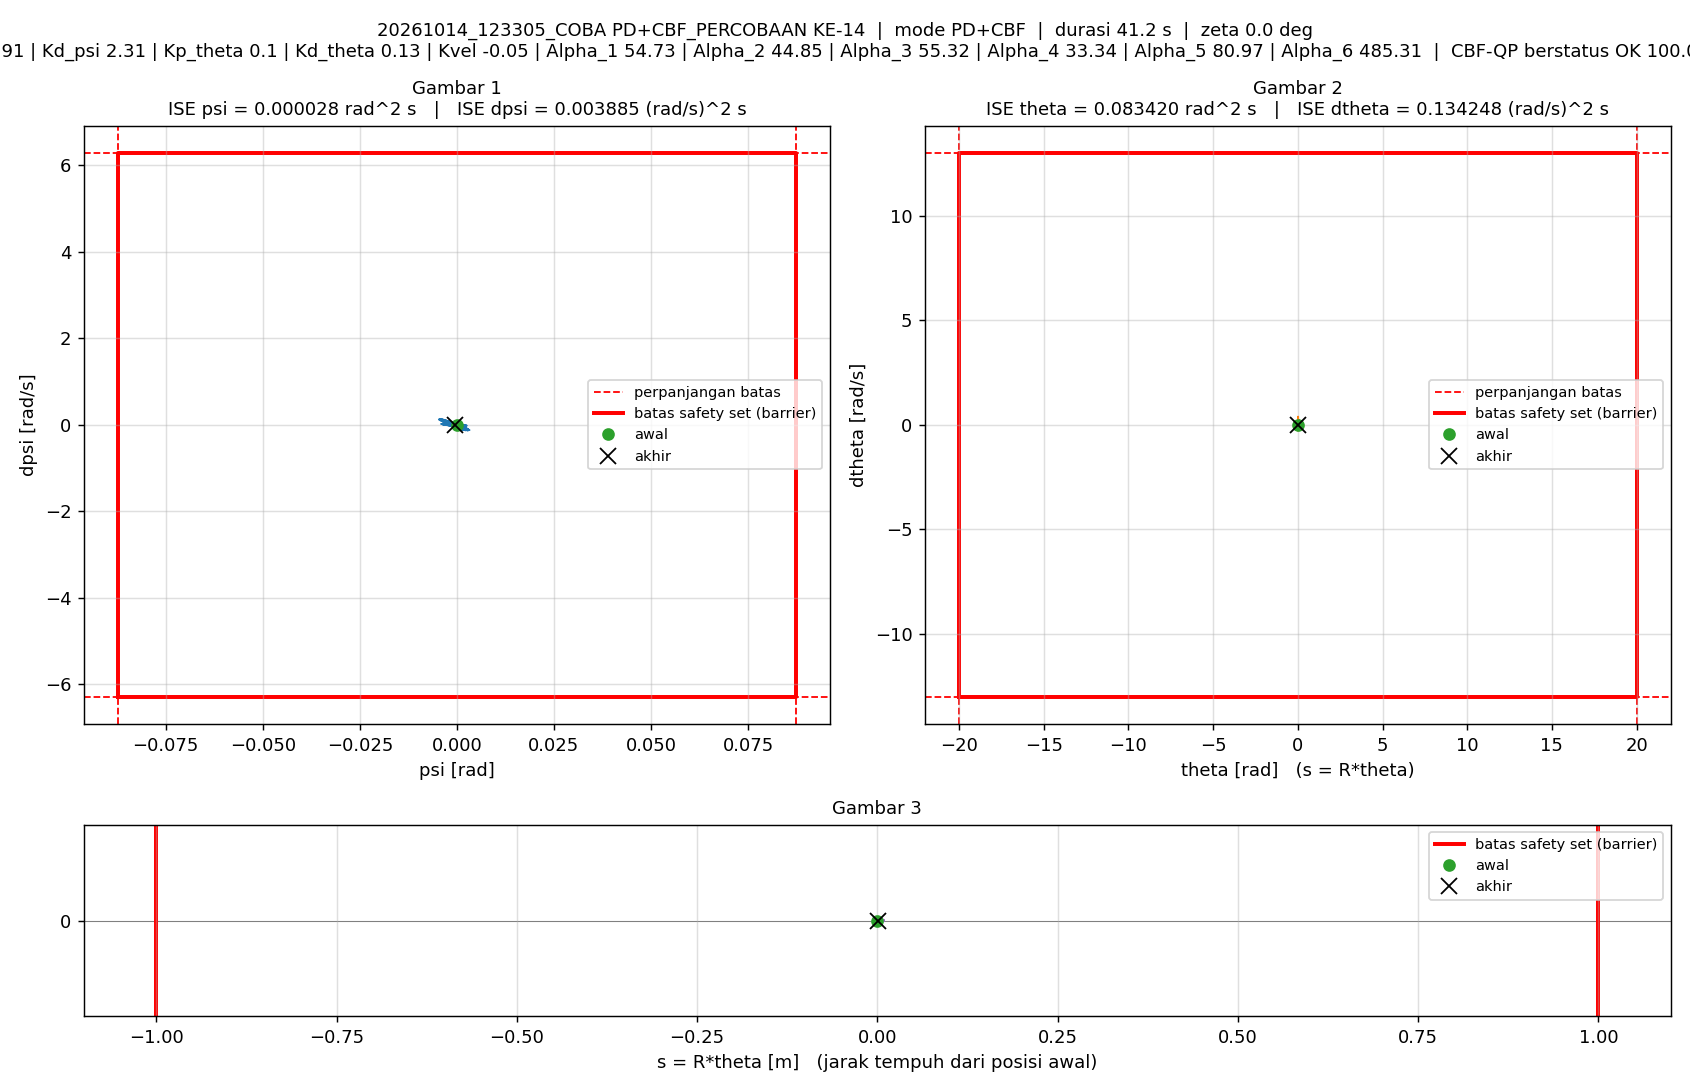

The table this chart was drawn from, first rows:
t_s, theta_rad, dtheta_rad_s, psi_rad, dpsi_rad_s, error_theta, error_dtheta, error_psi, error_dpsi, u_PD_Nm, u_Nm, status_cbf, dorong_N, ISE_theta, ISE_dtheta, ISE_psi, ISE_dpsi, Kp_psi, Kd_psi, Kp_theta, Kd_theta, Kvel, Alpha_1, Alpha_2
0.005, 0, 0, -1.5560297e-07, 0, 0, 0, 1.5560297e-07, 0, -1.6976284e-06, -1.6976284e-06, AMAN, 0, 0, 0, 1.2106142e-16, 0, 10.91, 2.31, 0.1, 0.13, -0.05, 54.73, 44.85
0.01, 2.4188519e-05, 0.007193, -1.7088248e-05, -0.003474, -2.4188519e-05, -0.007193, 1.7088248e-05, 0.003474, -0.007274, -0.007274, AMAN, 0, 2.9254224e-12, 2.5871537e-07, 1.4601622e-12, 6.0351805e-08, 10.91, 2.31, 0.1, 0.13, -0.05, 54.73, 44.85
0.015, 7.1095296e-05, 0.01176, -4.2920451e-05, -0.00544, -7.1095296e-05, -0.01176, 4.2920451e-05, 0.00544, -0.0115, -0.0115, AMAN, 0, 2.8198128e-11, 9.5004473e-07, 1.0670988e-11, 2.0830524e-07, 10.91, 2.31, 0.1, 0.13, -0.05, 54.73, 44.85
0.02, 0.0001149, 0.007448, -6.2130362e-05, -0.002134, -0.0001149, -0.007448, 6.2130362e-05, 0.002134, -0.004628, -0.004628, AMAN, 0, 9.4198591e-11, 1.2274208e-06, 2.9971897e-11, 2.3107973e-07, 10.91, 2.31, 0.1, 0.13, -0.05, 54.73, 44.85
0.025, 0.0001204, -0.002605, -5.7035883e-05, 0.003611, -0.0001204, 0.002605, 5.7035883e-05, -0.003611, 0.007392, 0.007392, AMAN, 0, 1.6670671e-10, 1.2613624e-06, 4.6237357e-11, 2.9627002e-07, 10.91, 2.31, 0.1, 0.13, -0.05, 54.73, 44.85
0.03, 0.0001218, 0.001014, -1.8782228e-05, 0.009135, -0.0001218, -0.001014, 1.8782228e-05, -0.009135, 0.02104, 0.02104, AMAN, 0, 2.4093388e-10, 1.266503e-06, 4.8001217e-11, 7.1355245e-07, 10.91, 2.31, 0.1, 0.13, -0.05, 54.73, 44.85
0.035, 0.0001805, 0.0154, 1.3762268e-05, 0.001278, -0.0001805, -0.0154, -1.3762268e-05, -0.001278, 0.005123, 0.005123, AMAN, 0, 4.0379464e-10, 2.4528688e-06, 4.8948217e-11, 7.2171862e-07, 10.91, 2.31, 0.1, 0.13, -0.05, 54.73, 44.85
0.04, 0.0003827, 0.04891, -3.8143186e-06, -0.01497, -0.0003827, -0.04891, 3.8143186e-06, 0.01497, -0.02822, -0.02822, AMAN, 0, 1.1359865e-09, 1.4413252e-05, 4.9020962e-11, 1.841921e-06, 10.91, 2.31, 0.1, 0.13, -0.05, 54.73, 44.85
0.045, 0.0006814, 0.06339, -7.9067231e-05, -0.01874, -0.0006814, -0.06339, 7.9067231e-05, 0.01874, -0.03585, -0.03585, AMAN, 0, 3.4573969e-09, 3.4501591e-05, 8.0279097e-11, 3.5985594e-06, 10.91, 2.31, 0.1, 0.13, -0.05, 54.73, 44.85
0.05, 0.0008447, 0.03152, -0.0001821, -0.002535, -0.0008447, -0.03152, 0.0001821, 0.002535, -0.00366, -0.00366, AMAN, 0, 7.0246171e-09, 3.9470465e-05, 2.4605397e-10, 3.6306955e-06, 10.91, 2.31, 0.1, 0.13, -0.05, 54.73, 44.85
0.055, 0.0007843, -0.01235, -0.0002233, 0.01672, -0.0007843, 0.01235, 0.0002233, -0.01672, 0.03466, 0.03466, AMAN, 0, 1.0100222e-08, 4.023264e-05, 4.9546455e-10, 5.0282786e-06, 10.91, 2.31, 0.1, 0.13, -0.05, 54.73, 44.85
0.06, 0.000733, -0.007774, -0.0001331, 0.02002, -0.000733, 0.007774, 0.0001331, -0.02002, 0.04385, 0.04385, AMAN, 0, 1.278691e-08, 4.0534815e-05, 5.8409983e-10, 7.0319062e-06, 10.91, 2.31, 0.1, 0.13, -0.05, 54.73, 44.85
0.065, 0.0009634, 0.04515, 2.4023651e-06, -0.004997, -0.0009634, -0.04515, -2.4023651e-06, 0.004997, -0.005551, -0.005551, AMAN, 0, 1.7427586e-08, 5.0727579e-05, 5.8412869e-10, 7.1567556e-06, 10.91, 2.31, 0.1, 0.13, -0.05, 54.73, 44.85
0.07, 0.001546, 0.1135, 4.4884229e-05, -0.03273, -0.001546, -0.1135, -4.4884229e-05, 0.03273, -0.06022, -0.06022, AMAN, 0, 2.937499e-08, 0.0001152, 5.9420166e-10, 1.2514576e-05, 10.91, 2.31, 0.1, 0.13, -0.05, 54.73, 44.85
0.075, 0.002068, 0.1068, -0.0001513, -0.03535, -0.002068, -0.1068, 0.0001513, 0.03535, -0.06922, -0.06922, AMAN, 0, 5.0759979e-08, 0.0001722, 7.086374e-10, 1.8763627e-05, 10.91, 2.31, 0.1, 0.13, -0.05, 54.73, 44.85
0.08, 0.002138, 0.02961, -0.000452, 0.001053, -0.002138, -0.02961, 0.000452, -0.001053, 0.001566, 0.001566, AMAN, 0, 7.3624091e-08, 0.0001766, 1.7299332e-09, 1.8769173e-05, 10.91, 2.31, 0.1, 0.13, -0.05, 54.73, 44.85
0.085, 0.001691, -0.06431, -0.0006447, 0.03967, -0.001691, 0.06431, 0.0006447, -0.03967, 0.07642, 0.07642, AMAN, 0, 8.7919781e-08, 0.0001972, 3.8082369e-09, 2.6638629e-05, 10.91, 2.31, 0.1, 0.13, -0.05, 54.73, 44.85
0.09, 0.00141, -0.05601, -0.0004319, 0.03918, -0.00141, 0.05601, 0.0004319, -0.03918, 0.07866, 0.07866, AMAN, 0, 9.7866146e-08, 0.0002129, 4.7410935e-09, 3.431447e-05, 10.91, 2.31, 0.1, 0.13, -0.05, 54.73, 44.85
0.095, 0.001902, 0.05959, 6.0795835e-05, -0.003575, -0.001902, -0.05959, -6.0795835e-05, 0.003575, 0.0003427, 0.0003427, AMAN, 0, 1.1596001e-07, 0.0002307, 4.7595742e-09, 3.4378358e-05, 10.91, 2.31, 0.1, 0.13, -0.05, 54.73, 44.85
0.1, 0.002987, 0.1739, 0.0003406, -0.05247, -0.002987, -0.1739, -0.0003406, 0.05247, -0.09458, -0.09458, AMAN, 0, 1.6058076e-07, 0.000382, 5.3396374e-09, 4.8143137e-05, 10.91, 2.31, 0.1, 0.13, -0.05, 54.73, 44.85
0.105, 0.003862, 0.1755, 6.1461786e-05, -0.0584, -0.003862, -0.1755, -6.1461786e-05, 0.0584, -0.111, -0.111, AMAN, 0, 2.3515557e-07, 0.0005359, 5.3585252e-09, 6.5196327e-05, 10.91, 2.31, 0.1, 0.13, -0.05, 54.73, 44.85
0.11, 0.003768, 0.04695, -0.0006573, -0.005574, -0.003768, -0.04695, 0.0006573, 0.005574, -0.01357, -0.01357, AMAN, 0, 3.0615004e-07, 0.000547, 7.5190259e-09, 6.5351689e-05, 10.91, 2.31, 0.1, 0.13, -0.05, 54.73, 44.85
0.115, 0.002854, -0.1011, -0.001193, 0.06037, -0.002854, 0.1011, 0.001193, -0.06037, 0.1136, 0.1136, AMAN, 0, 3.4686635e-07, 0.0005981, 1.4629633e-08, 8.35722e-05, 10.91, 2.31, 0.1, 0.13, -0.05, 54.73, 44.85
0.12, 0.002229, -0.1155, -0.0009514, 0.06553, -0.002229, 0.1155, 0.0009514, -0.06553, 0.1262, 0.1262, AMAN, 0, 3.7171181e-07, 0.0006647, 1.9155826e-08, 0.000105, 10.91, 2.31, 0.1, 0.13, -0.05, 54.73, 44.85
0.125, 0.002973, 0.05251, -7.312686e-06, -0.001331, -0.002973, -0.05251, 7.312686e-06, 0.001331, 0.003969, 0.003969, AMAN, 0, 4.1590382e-07, 0.0006785, 1.9156093e-08, 0.0001051, 10.91, 2.31, 0.1, 0.13, -0.05, 54.73, 44.85
0.13, 0.004763, 0.2412, 0.0007319, -0.07318, -0.004763, -0.2412, -0.0007319, 0.07318, -0.1292, -0.1292, AMAN, 0, 5.2931478e-07, 0.0009694, 2.1834616e-08, 0.0001318, 10.91, 2.31, 0.1, 0.13, -0.05, 54.73, 44.85
0.135, 0.006046, 0.2521, 0.0003971, -0.07819, -0.006046, -0.2521, -0.0003971, 0.07819, -0.1429, -0.1429, AMAN, 0, 7.1211094e-07, 0.001287, 2.2623161e-08, 0.0001624, 10.91, 2.31, 0.1, 0.13, -0.05, 54.73, 44.85
0.14, 0.005733, 0.07832, -0.0008221, -0.00367, -0.005733, -0.07832, 0.0008221, 0.00367, -0.006691, -0.006691, AMAN, 0, 8.7645877e-07, 0.001318, 2.6002044e-08, 0.0001625, 10.91, 2.31, 0.1, 0.13, -0.05, 54.73, 44.85
0.145, 0.004369, -0.1158, -0.001771, 0.07733, -0.004369, 0.1158, 0.001771, -0.07733, 0.1447, 0.1447, AMAN, 0, 9.719117e-07, 0.001385, 4.1677425e-08, 0.0001924, 10.91, 2.31, 0.1, 0.13, -0.05, 54.73, 44.85
0.15, 0.003718, -0.1233, -0.001447, 0.07302, -0.003718, 0.1233, 0.001447, -0.07302, 0.1372, 0.1372, AMAN, 0, 1.0410406e-06, 0.001461, 5.2143941e-08, 0.000219, 10.91, 2.31, 0.1, 0.13, -0.05, 54.73, 44.85
0.155, 0.005086, 0.09314, 2.5179942e-06, -0.01055, -0.005086, -0.09314, -2.5179942e-06, 0.01055, -0.01173, -0.01173, AMAN, 0, 1.1703996e-06, 0.001504, 5.2143973e-08, 0.0002196, 10.91, 2.31, 0.1, 0.13, -0.05, 54.73, 44.85
0.16, 0.007471, 0.298, 0.001013, -0.09131, -0.007471, -0.298, -0.001013, 0.09131, -0.1604, -0.1604, AMAN, 0, 1.4495035e-06, 0.001948, 5.727372e-08, 0.0002613, 10.91, 2.31, 0.1, 0.13, -0.05, 54.73, 44.85
0.165, 0.008829, 0.2918, 0.0004637, -0.08469, -0.008829, -0.2918, -0.0004637, 0.08469, -0.1518, -0.1518, AMAN, 0, 1.8392913e-06, 0.002374, 5.8348889e-08, 0.0002971, 10.91, 2.31, 0.1, 0.13, -0.05, 54.73, 44.85
0.17, 0.00805, 0.07267, -0.001276, 0.003362, -0.00805, -0.07267, 0.001276, -0.003362, 0.004098, 0.004098, AMAN, 0, 2.1632943e-06, 0.0024, 6.6490602e-08, 0.0002972, 10.91, 2.31, 0.1, 0.13, -0.05, 54.73, 44.85
0.175, 0.006266, -0.132, -0.002539, 0.08813, -0.006266, 0.132, 0.002539, -0.08813, 0.1594, 0.1594, AMAN, 0, 2.3595964e-06, 0.002487, 9.8711348e-08, 0.000336, 10.91, 2.31, 0.1, 0.13, -0.05, 54.73, 44.85
0.18, 0.005732, -0.1172, -0.002038, 0.08106, -0.005732, 0.1172, 0.002038, -0.08106, 0.1504, 0.1504, AMAN, 0, 2.5238523e-06, 0.002556, 1.1948314e-07, 0.0003689, 10.91, 2.31, 0.1, 0.13, -0.05, 54.73, 44.85
0.185, 0.007618, 0.1218, -0.0001596, -0.01279, -0.007618, -0.1218, 0.0001596, 0.01279, -0.01469, -0.01469, AMAN, 0, 2.8140021e-06, 0.00263, 1.1961042e-07, 0.0003697, 10.91, 2.31, 0.1, 0.13, -0.05, 54.73, 44.85
0.19, 0.01062, 0.3484, 0.001226, -0.1016, -0.01062, -0.3484, -0.001226, 0.1016, -0.1751, -0.1751, AMAN, 0, 3.3780964e-06, 0.003237, 1.2712081e-07, 0.0004213, 10.91, 2.31, 0.1, 0.13, -0.05, 54.73, 44.85
0.195, 0.01216, 0.3319, 0.0005662, -0.09672, -0.01216, -0.3319, -0.0005662, 0.09672, -0.1729, -0.1729, AMAN, 0, 4.1174879e-06, 0.003788, 1.287235e-07, 0.0004681, 10.91, 2.31, 0.1, 0.13, -0.05, 54.73, 44.85
0.2, 0.01094, 0.07042, -0.00171, 0.004958, -0.01094, -0.07042, 0.00171, -0.004958, 0.003049, 0.003049, AMAN, 0, 4.7156316e-06, 0.003813, 1.4333717e-07, 0.0004682, 10.91, 2.31, 0.1, 0.13, -0.05, 54.73, 44.85
0.205, 0.008413, -0.1838, -0.003488, 0.1087, -0.008413, 0.1838, 0.003488, -0.1087, 0.19, 0.19, AMAN, 0, 5.069496e-06, 0.003982, 2.0417192e-07, 0.0005273, 10.91, 2.31, 0.1, 0.13, -0.05, 54.73, 44.85
0.21, 0.007513, -0.1815, -0.002917, 0.1102, -0.007513, 0.1815, 0.002917, -0.1102, 0.1999, 0.1999, AMAN, 0, 5.3516953e-06, 0.004146, 2.4671378e-07, 0.0005881, 10.91, 2.31, 0.1, 0.13, -0.05, 54.73, 44.85
0.215, 0.009872, 0.1055, -0.000294, -0.0006352, -0.009872, -0.1055, 0.000294, 0.0006352, 0.01003, 0.01003, AMAN, 0, 5.8389374e-06, 0.004202, 2.4714594e-07, 0.0005881, 10.91, 2.31, 0.1, 0.13, -0.05, 54.73, 44.85
0.22, 0.01372, 0.3751, 0.001868, -0.117, -0.01372, -0.3751, -0.001868, 0.117, -0.1998, -0.1998, AMAN, 0, 6.7800987e-06, 0.004906, 2.6458383e-07, 0.0006565, 10.91, 2.31, 0.1, 0.13, -0.05, 54.73, 44.85
0.225, 0.01573, 0.3804, 0.001387, -0.1212, -0.01573, -0.3804, -0.001387, 0.1212, -0.2138, -0.2138, AMAN, 0, 8.0167549e-06, 0.005629, 2.7419909e-07, 0.00073, 10.91, 2.31, 0.1, 0.13, -0.05, 54.73, 44.85
0.23, 0.01403, 0.08605, -0.001588, -0.005923, -0.01403, -0.08605, 0.001588, 0.005923, -0.01842, -0.01842, AMAN, 0, 9.0009561e-06, 0.005666, 2.8681412e-07, 0.0007301, 10.91, 2.31, 0.1, 0.13, -0.05, 54.73, 44.85
0.235, 0.01061, -0.2264, -0.004155, 0.1188, -0.01061, 0.2264, 0.004155, -0.1188, 0.2008, 0.2008, AMAN, 0, 9.5640558e-06, 0.005922, 3.7311577e-07, 0.0008008, 10.91, 2.31, 0.1, 0.13, -0.05, 54.73, 44.85
0.24, 0.009111, -0.2578, -0.003796, 0.1323, -0.009111, 0.2578, 0.003796, -0.1323, 0.2316, 0.2316, AMAN, 0, 9.9790672e-06, 0.006255, 4.4516892e-07, 0.0008883, 10.91, 2.31, 0.1, 0.13, -0.05, 54.73, 44.85
0.245, 0.01147, 0.02118, -0.0006733, 0.01791, -0.01147, -0.02118, 0.0006733, -0.01791, 0.03793, 0.03793, AMAN, 0, 1.0636412e-05, 0.006257, 4.4743541e-07, 0.0008899, 10.91, 2.31, 0.1, 0.13, -0.05, 54.73, 44.85
0.25, 0.0158, 0.3439, 0.002286, -0.1125, -0.0158, -0.3439, -0.002286, 0.1125, -0.1886, -0.1886, AMAN, 0, 1.1884687e-05, 0.006848, 4.7356326e-07, 0.0009531, 10.91, 2.31, 0.1, 0.13, -0.05, 54.73, 44.85
0.255, 0.01825, 0.3946, 0.002253, -0.1294, -0.01825, -0.3946, -0.002253, 0.1294, -0.2212, -0.2212, AMAN, 0, 1.3550229e-05, 0.007627, 4.9894097e-07, 0.001037, 10.91, 2.31, 0.1, 0.13, -0.05, 54.73, 44.85
0.26, 0.01655, 0.1136, -0.0009103, -0.0256, -0.01655, -0.1136, 0.0009103, 0.0256, -0.05264, -0.05264, AMAN, 0, 1.4920238e-05, 0.007691, 5.030839e-07, 0.00104, 10.91, 2.31, 0.1, 0.13, -0.05, 54.73, 44.85
0.265, 0.01281, -0.2048, -0.004005, 0.1058, -0.01281, 0.2048, 0.004005, -0.1058, 0.1753, 0.1753, AMAN, 0, 1.5740135e-05, 0.007901, 5.8326534e-07, 0.001096, 10.91, 2.31, 0.1, 0.13, -0.05, 54.73, 44.85
0.27, 0.01067, -0.2864, -0.004258, 0.1356, -0.01067, 0.2864, 0.004258, -0.1356, 0.2306, 0.2306, AMAN, 0, 1.6308922e-05, 0.008311, 6.739106e-07, 0.001188, 10.91, 2.31, 0.1, 0.13, -0.05, 54.73, 44.85
0.275, 0.01272, -0.03941, -0.00113, 0.03683, -0.01272, 0.03941, 0.00113, -0.03683, 0.06889, 0.06889, AMAN, 0, 1.7118225e-05, 0.008319, 6.8029086e-07, 0.001195, 10.91, 2.31, 0.1, 0.13, -0.05, 54.73, 44.85
0.28, 0.01711, 0.2854, 0.002275, -0.09178, -0.01711, -0.2854, -0.002275, 0.09178, -0.1484, -0.1484, AMAN, 0, 1.858127e-05, 0.008726, 7.0616977e-07, 0.001237, 10.91, 2.31, 0.1, 0.13, -0.05, 54.73, 44.85
0.285, 0.01995, 0.3747, 0.002841, -0.1339, -0.01995, -0.3747, -0.002841, 0.1339, -0.2275, -0.2275, AMAN, 0, 2.0571412e-05, 0.009428, 7.4652083e-07, 0.001327, 10.91, 2.31, 0.1, 0.13, -0.05, 54.73, 44.85
0.29, 0.01861, 0.1629, -0.0001376, -0.04356, -0.01861, -0.1629, 0.0001376, 0.04356, -0.07908, -0.07908, AMAN, 0, 2.2302694e-05, 0.009561, 7.4661551e-07, 0.001336, 10.91, 2.31, 0.1, 0.13, -0.05, 54.73, 44.85
0.295, 0.01467, -0.1688, -0.003726, 0.08532, -0.01467, 0.1688, 0.003726, -0.08532, 0.136, 0.136, AMAN, 0, 2.3378718e-05, 0.009703, 8.1604378e-07, 0.001372, 10.91, 2.31, 0.1, 0.13, -0.05, 54.73, 44.85
0.3, 0.01206, -0.2841, -0.004575, 0.1325, -0.01206, 0.2841, 0.004575, -0.1325, 0.2204, 0.2204, AMAN, 0, 2.4106451e-05, 0.01011, 9.206806e-07, 0.00146, 10.91, 2.31, 0.1, 0.13, -0.05, 54.73, 44.85
... 8,180 more rows
